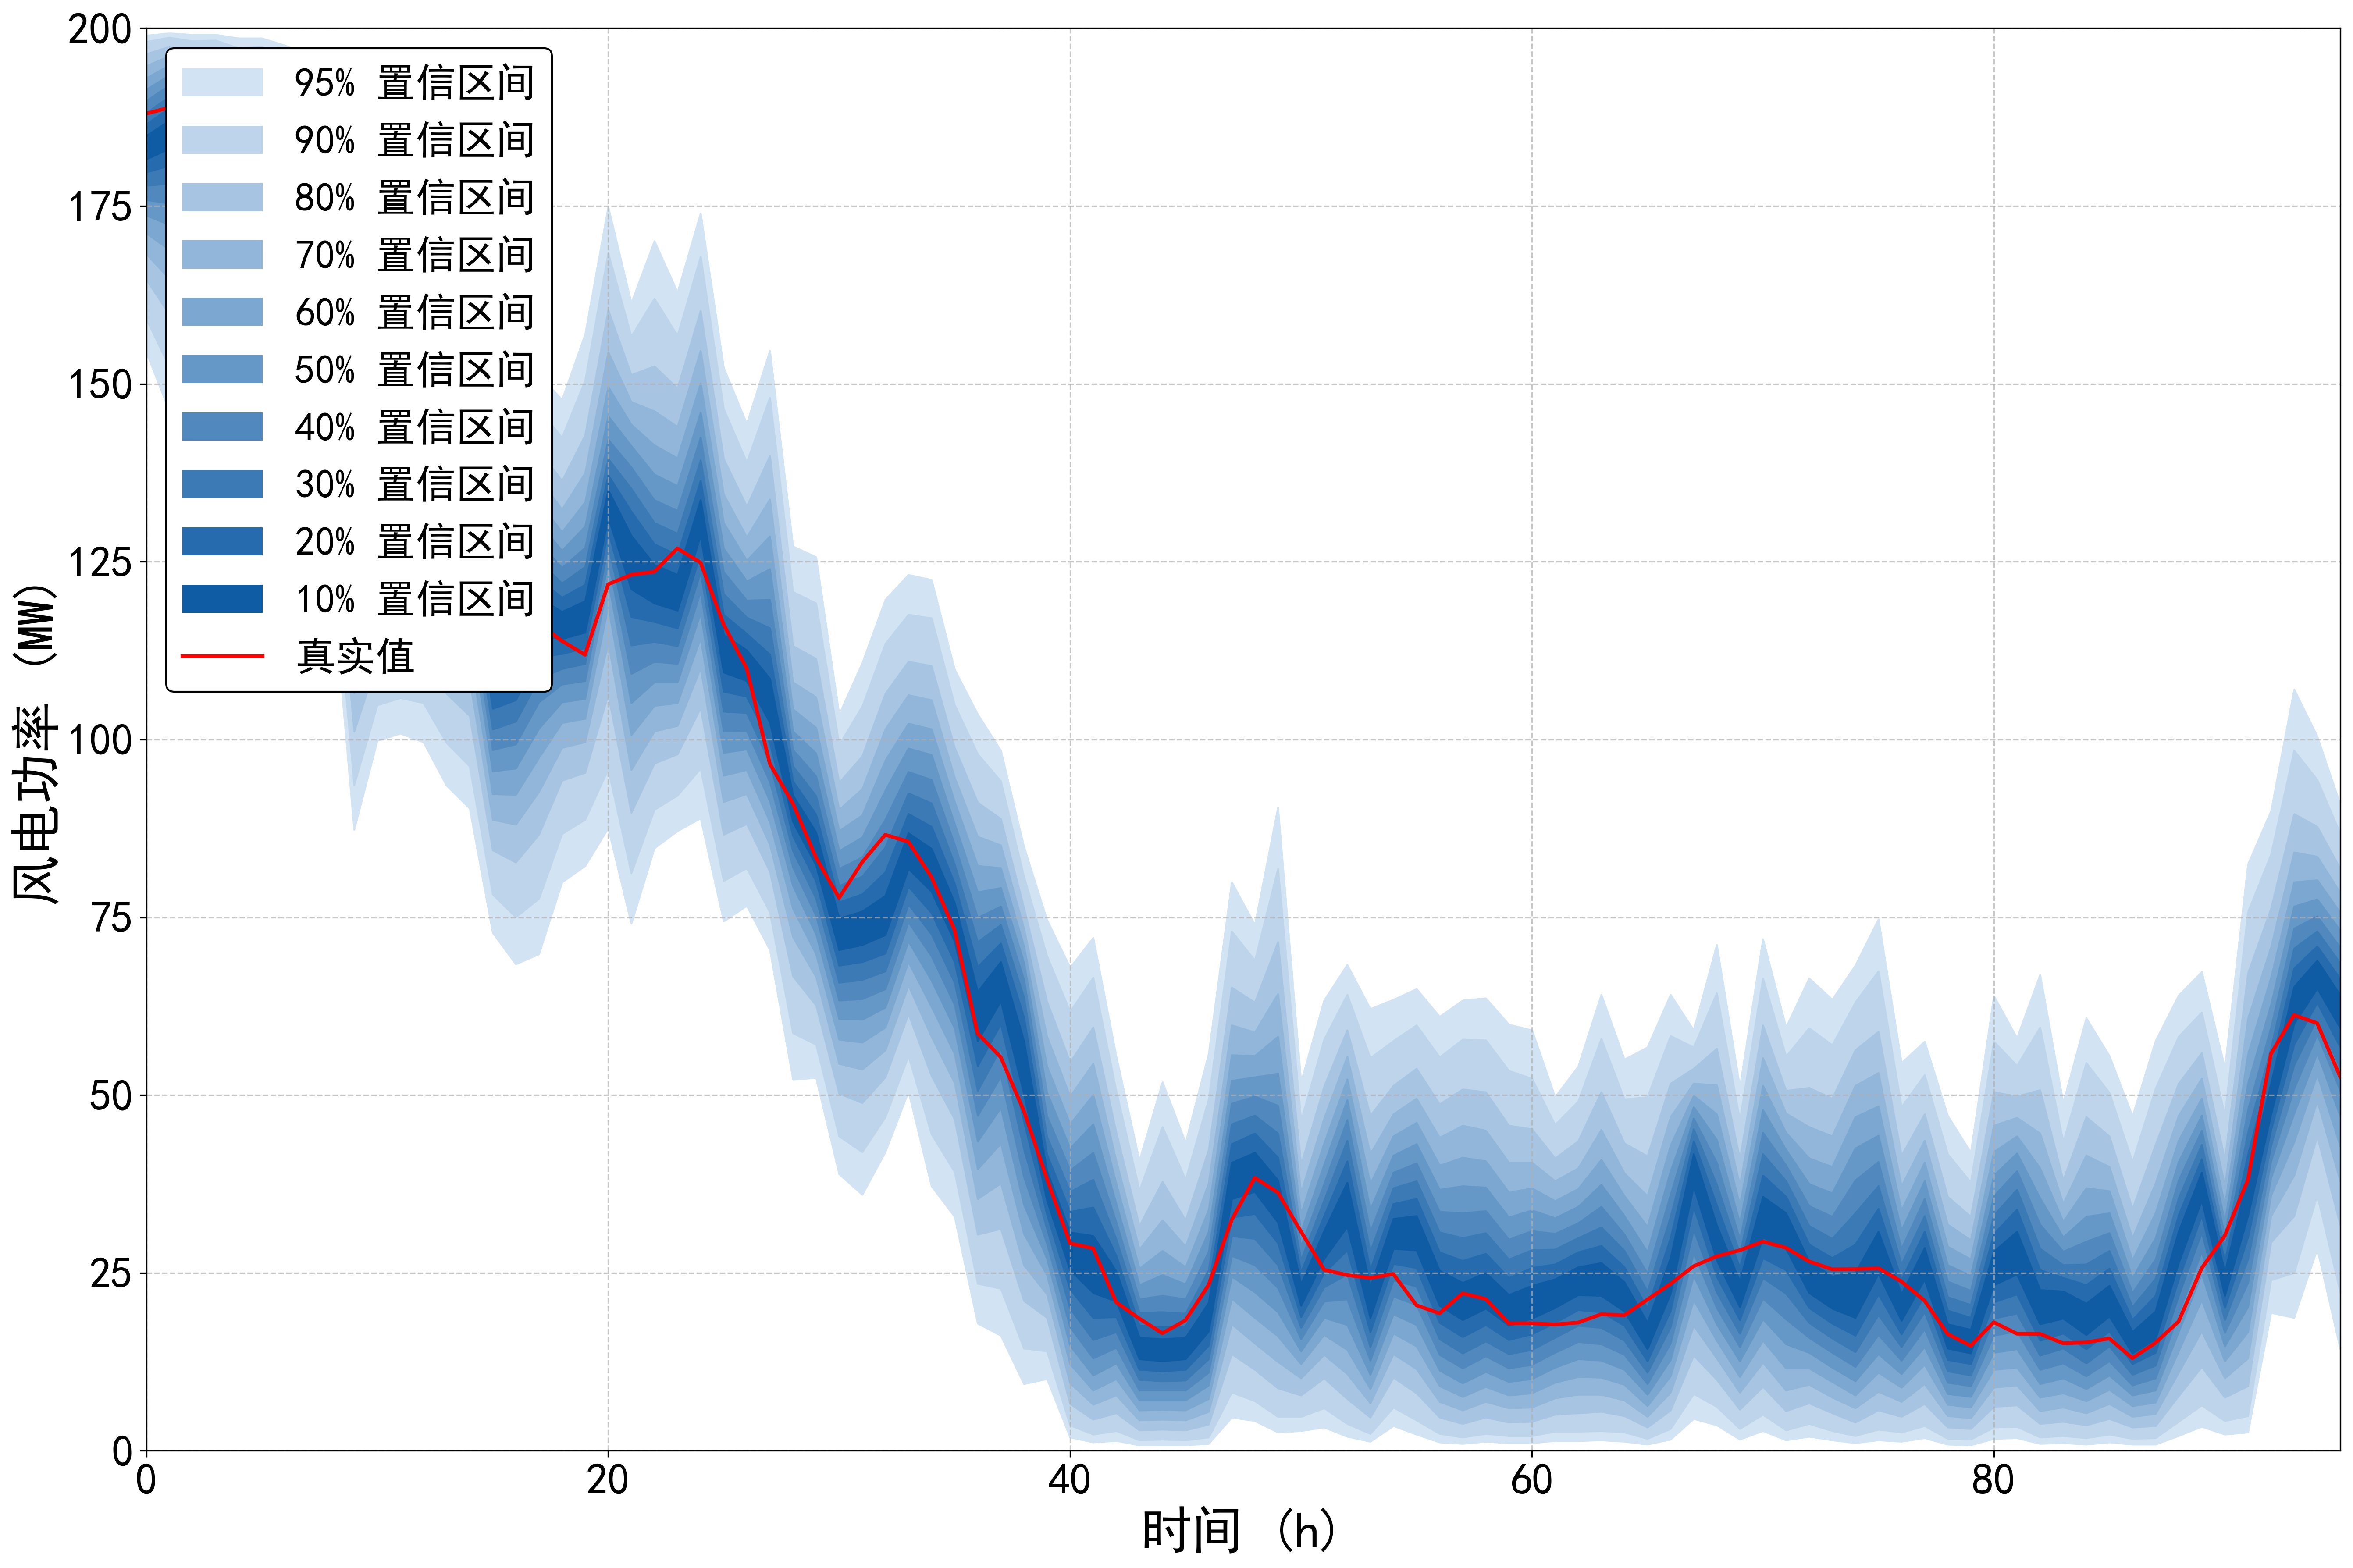

Values plotted in this chart, from the file beside it:
95%up, 95%down, 90%up, 90%down, 80%up, 80%down, 70%up, 70%down, 60%up, 60%down, 50%up, 50%down, 40%up, 40%down, 30%up, 30%down, 20%up, 20%down, 10%up, 10%down, true
199, 154.5, 198.1, 159.2, 196.4, 164.7, 194.7, 168.3, 193, 171.2, 191.4, 173.7, 189.8, 175.9, 188.1, 177.9, 186.5, 179.8, 184.9, 181.6, 188
199.3, 146.2, 198.7, 152.4, 197.4, 159.8, 196.1, 164.8, 194.8, 168.9, 193.4, 172.4, 192, 175.4, 190.4, 178.2, 188.8, 180.7, 187, 183.1, 188.8
199.1, 145.3, 198.2, 151, 196.4, 157.8, 194.7, 162.5, 193, 166.3, 191.3, 169.5, 189.5, 172.4, 187.7, 175, 185.9, 177.5, 183.9, 179.8, 185.7
199.1, 147.1, 198.3, 154.4, 196.7, 162.4, 195.1, 167.5, 193.6, 171.2, 192, 174.1, 190.5, 176.6, 189, 178.8, 187.5, 180.8, 185.9, 182.6, 183.9
198.6, 149.7, 197.2, 153.9, 194.7, 158.8, 192.3, 162.2, 190, 165, 187.8, 167.4, 185.6, 169.6, 183.5, 171.7, 181.5, 173.7, 179.5, 175.7, 187.8
198.6, 139.2, 197.4, 145, 195.1, 152.1, 192.9, 157.2, 190.7, 161.3, 188.7, 164.8, 186.6, 168, 184.6, 170.9, 182.5, 173.5, 180.4, 176, 180.8
197.6, 126.7, 195.5, 133.6, 191.9, 141.3, 188.8, 146.6, 186.1, 151.3, 183.7, 155.6, 181.3, 159.7, 179, 163.4, 176.7, 166.6, 174.4, 169.5, 165.1
196.2, 120.3, 193.3, 126.8, 188.7, 134.8, 184.9, 140.4, 181.6, 145, 178.5, 148.9, 175.6, 152.5, 172.8, 155.8, 170, 158.8, 167.3, 161.8, 160
194.8, 124.1, 191.1, 130, 185, 136.7, 179.9, 141, 175.4, 144.3, 171.6, 147.1, 168.4, 149.6, 165.5, 151.9, 163, 154.2, 160.6, 156.3, 160.6
177.1, 87.34, 173.4, 93.65, 168.9, 101.2, 165.5, 106.6, 162.5, 111.1, 159.6, 115.3, 156.5, 119.4, 153.1, 123.5, 148.8, 127.9, 143.6, 132.7, 143.3
176.9, 99.85, 171.9, 104.9, 165.7, 111.1, 161.3, 115.6, 157.6, 119.3, 154.1, 122.7, 150.9, 125.9, 147.7, 129, 144.5, 132.1, 141.4, 135.2, 134.1
177.9, 100.9, 172.5, 105.9, 166, 111.8, 161.2, 116, 157.1, 119.4, 153.3, 122.6, 149.8, 125.5, 146.4, 128.3, 143.1, 131.1, 139.9, 134, 136.3
174.8, 99.65, 169.4, 105.2, 162.8, 111.7, 158.2, 116.1, 154.4, 119.7, 151, 122.9, 147.9, 125.8, 144.9, 128.6, 142.1, 131.3, 139.3, 134, 131.3
165.2, 93.55, 159.4, 99.55, 152.7, 106.5, 148.3, 111.1, 144.8, 114.7, 141.8, 117.8, 139.1, 120.6, 136.7, 123.1, 134.3, 125.4, 132.1, 127.7, 129.8
168.3, 90.35, 163, 96.25, 156.6, 103.4, 152.2, 108.5, 148.5, 112.6, 145.3, 116.3, 142.3, 119.6, 139.5, 122.7, 136.7, 125.7, 134, 128.6, 122.7
149.3, 72.84, 144, 78.24, 137.6, 84.44, 133.1, 88.74, 129.2, 92.35, 125.7, 95.55, 122.5, 98.55, 119.3, 101.5, 116.2, 104.4, 113.2, 107.3, 117.2
152.6, 68.43, 146.9, 75.04, 140, 82.74, 135, 88.04, 130.9, 92.25, 127.2, 95.95, 123.8, 99.35, 120.6, 102.6, 117.5, 105.6, 114.4, 108.6, 115.7
151.3, 69.83, 146.4, 77.64, 140.7, 86.64, 136.7, 92.65, 133.4, 97.45, 130.5, 101.6, 127.8, 105.3, 125.2, 108.6, 122.6, 111.7, 120, 114.7, 116.3
147.8, 79.94, 142.5, 86.74, 136.4, 94.25, 132.4, 98.85, 129.2, 102.4, 126.6, 105.3, 124.2, 107.8, 122, 110, 120, 112.1, 118, 114.2, 113.9
157, 82.24, 150.5, 88.74, 142.8, 95.35, 137.5, 99.65, 133.4, 103, 130, 105.8, 127, 108.3, 124.3, 110.7, 121.8, 112.9, 119.5, 115.1, 111.9
174.9, 87.54, 168.4, 95.85, 160.4, 106.4, 154.5, 113.7, 149.6, 118.8, 145.5, 122.3, 142.2, 125.1, 139.5, 127.3, 137.2, 129.4, 135.1, 131.3, 121.8
161.4, 74.14, 156.7, 81.24, 151.3, 89.74, 147.5, 95.75, 144.3, 100.7, 141.3, 105.2, 138.3, 109.3, 135.3, 113.3, 132.1, 117.3, 128.7, 121.2, 123.2
170.1, 84.74, 162, 90.15, 152.5, 96.65, 146.2, 101.2, 141.4, 104.8, 137.3, 108.1, 133.7, 111, 130.5, 113.8, 127.5, 116.6, 124.6, 119.2, 123.6
162.9, 87.14, 156.8, 92.15, 149.4, 97.95, 144, 102, 139.6, 105.2, 135.7, 108.1, 132.2, 110.7, 129, 113.2, 126, 115.7, 123.2, 118.2, 126.9
174, 88.94, 167.9, 95.95, 160.3, 104.5, 154.7, 110.1, 150.1, 114.3, 146, 117.8, 142.5, 120.8, 139.3, 123.6, 136.4, 126.2, 133.7, 128.7, 124.9
152.3, 74.44, 146.5, 80.14, 139.5, 86.64, 134.5, 91.25, 130.5, 94.95, 126.9, 98.15, 123.6, 101.2, 120.5, 104, 117.6, 106.8, 114.8, 109.5, 116.2
144.4, 76.64, 139, 81.94, 132.8, 88.14, 128.5, 92.35, 125.2, 95.75, 122.3, 98.65, 119.6, 101.3, 117.2, 103.8, 114.9, 106.1, 112.6, 108.3, 110
154.7, 70.44, 148.1, 75.74, 139.9, 81.44, 133.8, 85.24, 128.6, 88.44, 124, 91.35, 119.7, 94.05, 115.7, 96.75, 112, 99.55, 108.6, 102.5, 96.59
127.2, 52.23, 120.8, 58.73, 113.2, 66.73, 108.1, 72.24, 104.3, 76.24, 101.2, 79.44, 98.55, 82.04, 96.25, 84.34, 94.15, 86.44, 92.15, 88.44, 91.01
125.7, 52.43, 119.2, 57.13, 111.4, 62.63, 106, 66.63, 101.7, 69.83, 98.05, 72.64, 94.85, 75.24, 92.05, 77.64, 89.44, 80.04, 86.94, 82.34, 83.38
103.6, 38.92, 99.25, 44.22, 93.95, 50.23, 90.15, 54.43, 87.14, 57.83, 84.34, 60.73, 81.84, 63.33, 79.44, 65.83, 77.14, 68.23, 74.84, 70.44, 77.73
110.8, 36.02, 104.7, 42.02, 97.65, 48.92, 93.05, 53.63, 89.34, 57.43, 86.24, 60.63, 83.44, 63.53, 80.74, 66.23, 78.24, 68.73, 75.84, 71.14, 82.75
119.7, 42.02, 113.5, 46.92, 106.5, 52.53, 101.5, 56.33, 97.05, 59.53, 92.85, 62.33, 88.74, 64.93, 84.84, 67.43, 81.34, 69.93, 78.04, 72.54, 86.61
123.2, 50.53, 117.6, 55.53, 111, 61.43, 106.3, 65.43, 102.3, 68.73, 98.75, 71.64, 95.45, 74.34, 92.45, 76.84, 89.54, 79.34, 86.84, 81.84, 85.63
122.5, 37.22, 117.1, 44.52, 110.4, 52.73, 105.6, 58.23, 101.5, 62.43, 97.85, 66.13, 94.35, 69.53, 91.05, 72.64, 87.74, 75.64, 84.64, 78.64, 80.66
109.9, 32.92, 104.9, 39.22, 98.85, 46.62, 94.65, 51.73, 91.25, 55.83, 88.14, 59.43, 85.24, 62.73, 82.44, 65.83, 79.74, 68.73, 77.04, 71.64, 73.23
103.6, 17.91, 97.95, 23.51, 91.15, 30.42, 86.34, 35.42, 82.24, 39.62, 78.54, 43.52, 74.94, 47.12, 71.54, 50.63, 68.03, 54.13, 64.53, 57.63, 58.67
98.45, 16.21, 94.15, 22.81, 88.84, 31.22, 85.14, 37.62, 81.94, 43.22, 79.14, 48.22, 76.54, 52.63, 73.94, 56.63, 71.34, 60.03, 68.73, 63.23, 55.34
84.94, 9.405, 80.74, 14.41, 76.34, 21.11, 73.44, 26.11, 70.94, 30.52, 68.63, 34.62, 66.23, 38.52, 63.73, 42.42, 60.93, 46.32, 57.63, 50.23, 47.78
74.64, 10.11, 69.53, 14.01, 63.13, 18.71, 58.23, 22.01, 54.03, 24.71, 50.33, 27.01, 47.02, 29.11, 44.12, 31.22, 41.62, 33.22, 39.32, 35.22, 38.23
67.93, 1.901, 61.73, 3.602, 54.63, 6.603, 49.82, 9.505, 45.92, 12.21, 42.52, 14.81, 39.42, 17.41, 36.42, 20.01, 33.62, 22.71, 30.72, 25.41, 29.16
72.14, 1.201, 66.53, 2.301, 59.53, 4.402, 54.43, 6.503, 50.03, 8.504, 45.92, 10.61, 41.92, 13.01, 38.12, 15.61, 34.22, 18.71, 30.22, 22.21, 28.45
55.43, 1.401, 50.53, 2.801, 44.72, 5.303, 40.72, 7.804, 37.52, 10.11, 34.72, 12.31, 32.12, 14.51, 29.71, 16.71, 27.41, 18.81, 25.21, 21.01, 20.87
40.82, 0.8004, 36.62, 1.501, 31.62, 2.901, 28.31, 4.302, 25.61, 5.703, 23.31, 7.104, 21.31, 8.504, 19.41, 10.01, 17.61, 11.41, 15.91, 12.91, 18.58
51.83, 0.8004, 45.52, 1.601, 37.82, 3.002, 32.42, 4.402, 28.11, 5.803, 24.71, 7.104, 21.81, 8.504, 19.51, 9.805, 17.41, 11.21, 15.71, 12.61, 16.52
43.32, 0.8004, 38.12, 1.501, 32.42, 2.901, 28.71, 4.302, 25.81, 5.703, 23.41, 7.104, 21.31, 8.504, 19.31, 9.905, 17.51, 11.41, 15.91, 12.91, 18.33
55.83, 1.001, 49.42, 1.901, 42.32, 3.702, 37.62, 5.503, 33.92, 7.304, 30.82, 9.205, 28.01, 11.01, 25.41, 12.91, 23.11, 14.81, 20.81, 16.81, 23.31
79.94, 4.702, 73.04, 8.204, 65.13, 13.61, 59.83, 17.81, 55.63, 21.41, 52.03, 24.51, 48.82, 27.41, 45.92, 30.22, 43.12, 32.82, 40.52, 35.42, 32.45
73.94, 4.202, 68.93, 7.004, 63.03, 11.41, 58.83, 15.11, 55.53, 18.71, 52.53, 22.31, 49.82, 26.11, 47.12, 29.81, 44.62, 33.32, 41.92, 36.42, 38.37
90.45, 2.601, 81.84, 4.802, 71.54, 8.804, 64.23, 12.51, 58.23, 16.11, 53.03, 19.51, 48.52, 22.91, 44.62, 26.11, 41.22, 29.21, 38.02, 32.12, 36.3
51.83, 2.801, 46.42, 4.802, 40.22, 7.804, 36.32, 10.21, 33.32, 12.21, 30.82, 14.01, 28.71, 15.71, 26.81, 17.31, 25.11, 18.81, 23.41, 20.41, 30.83
63.33, 3.302, 57.83, 6.003, 51.23, 10.21, 46.72, 13.51, 43.22, 16.31, 40.22, 18.71, 37.52, 21.01, 35.22, 23.01, 33.02, 25.01, 30.92, 27.01, 25.44
68.33, 2.001, 64.13, 3.802, 59.13, 7.304, 55.43, 10.81, 52.23, 14.21, 49.32, 17.71, 46.52, 21.31, 43.62, 24.81, 40.72, 28.21, 37.72, 31.52, 24.69
62.13, 1.301, 55.23, 2.401, 47.12, 4.702, 41.72, 6.703, 37.52, 8.704, 33.92, 10.71, 30.82, 12.71, 28.01, 14.61, 25.41, 16.71, 23.01, 18.71, 24.3
63.43, 3.502, 57.63, 6.103, 51.33, 10.31, 47.32, 13.61, 44.22, 16.51, 41.52, 19.21, 39.12, 21.71, 36.92, 24.01, 34.72, 26.31, 32.62, 28.41, 24.84
64.93, 2.301, 59.83, 4.302, 53.73, 8.104, 49.52, 11.51, 46.12, 14.71, 43.12, 17.71, 40.42, 20.51, 37.92, 23.11, 35.42, 25.71, 33.02, 28.21, 20.45
61.03, 1.201, 55.33, 2.401, 48.72, 4.702, 44.02, 6.903, 40.12, 9.105, 36.72, 11.31, 33.62, 13.51, 30.72, 15.71, 27.91, 18.01, 25.31, 20.41, 19.31
63.33, 1.001, 57.83, 1.901, 50.83, 3.802, 45.72, 5.703, 41.22, 7.604, 37.22, 9.505, 33.42, 11.61, 29.91, 13.71, 26.71, 16.01, 23.61, 18.41, 22.13
63.63, 1.301, 57.73, 2.401, 50.43, 4.702, 45.02, 6.903, 40.72, 9.005, 37.02, 11.11, 33.72, 13.31, 30.62, 15.41, 27.71, 17.71, 25.01, 20.01, 21.33
59.93, 1.101, 53.43, 2.101, 45.72, 4.002, 40.52, 6.003, 36.32, 7.804, 32.82, 9.705, 29.71, 11.61, 26.91, 13.61, 24.31, 15.61, 21.91, 17.61, 17.9
... 36 more rows
